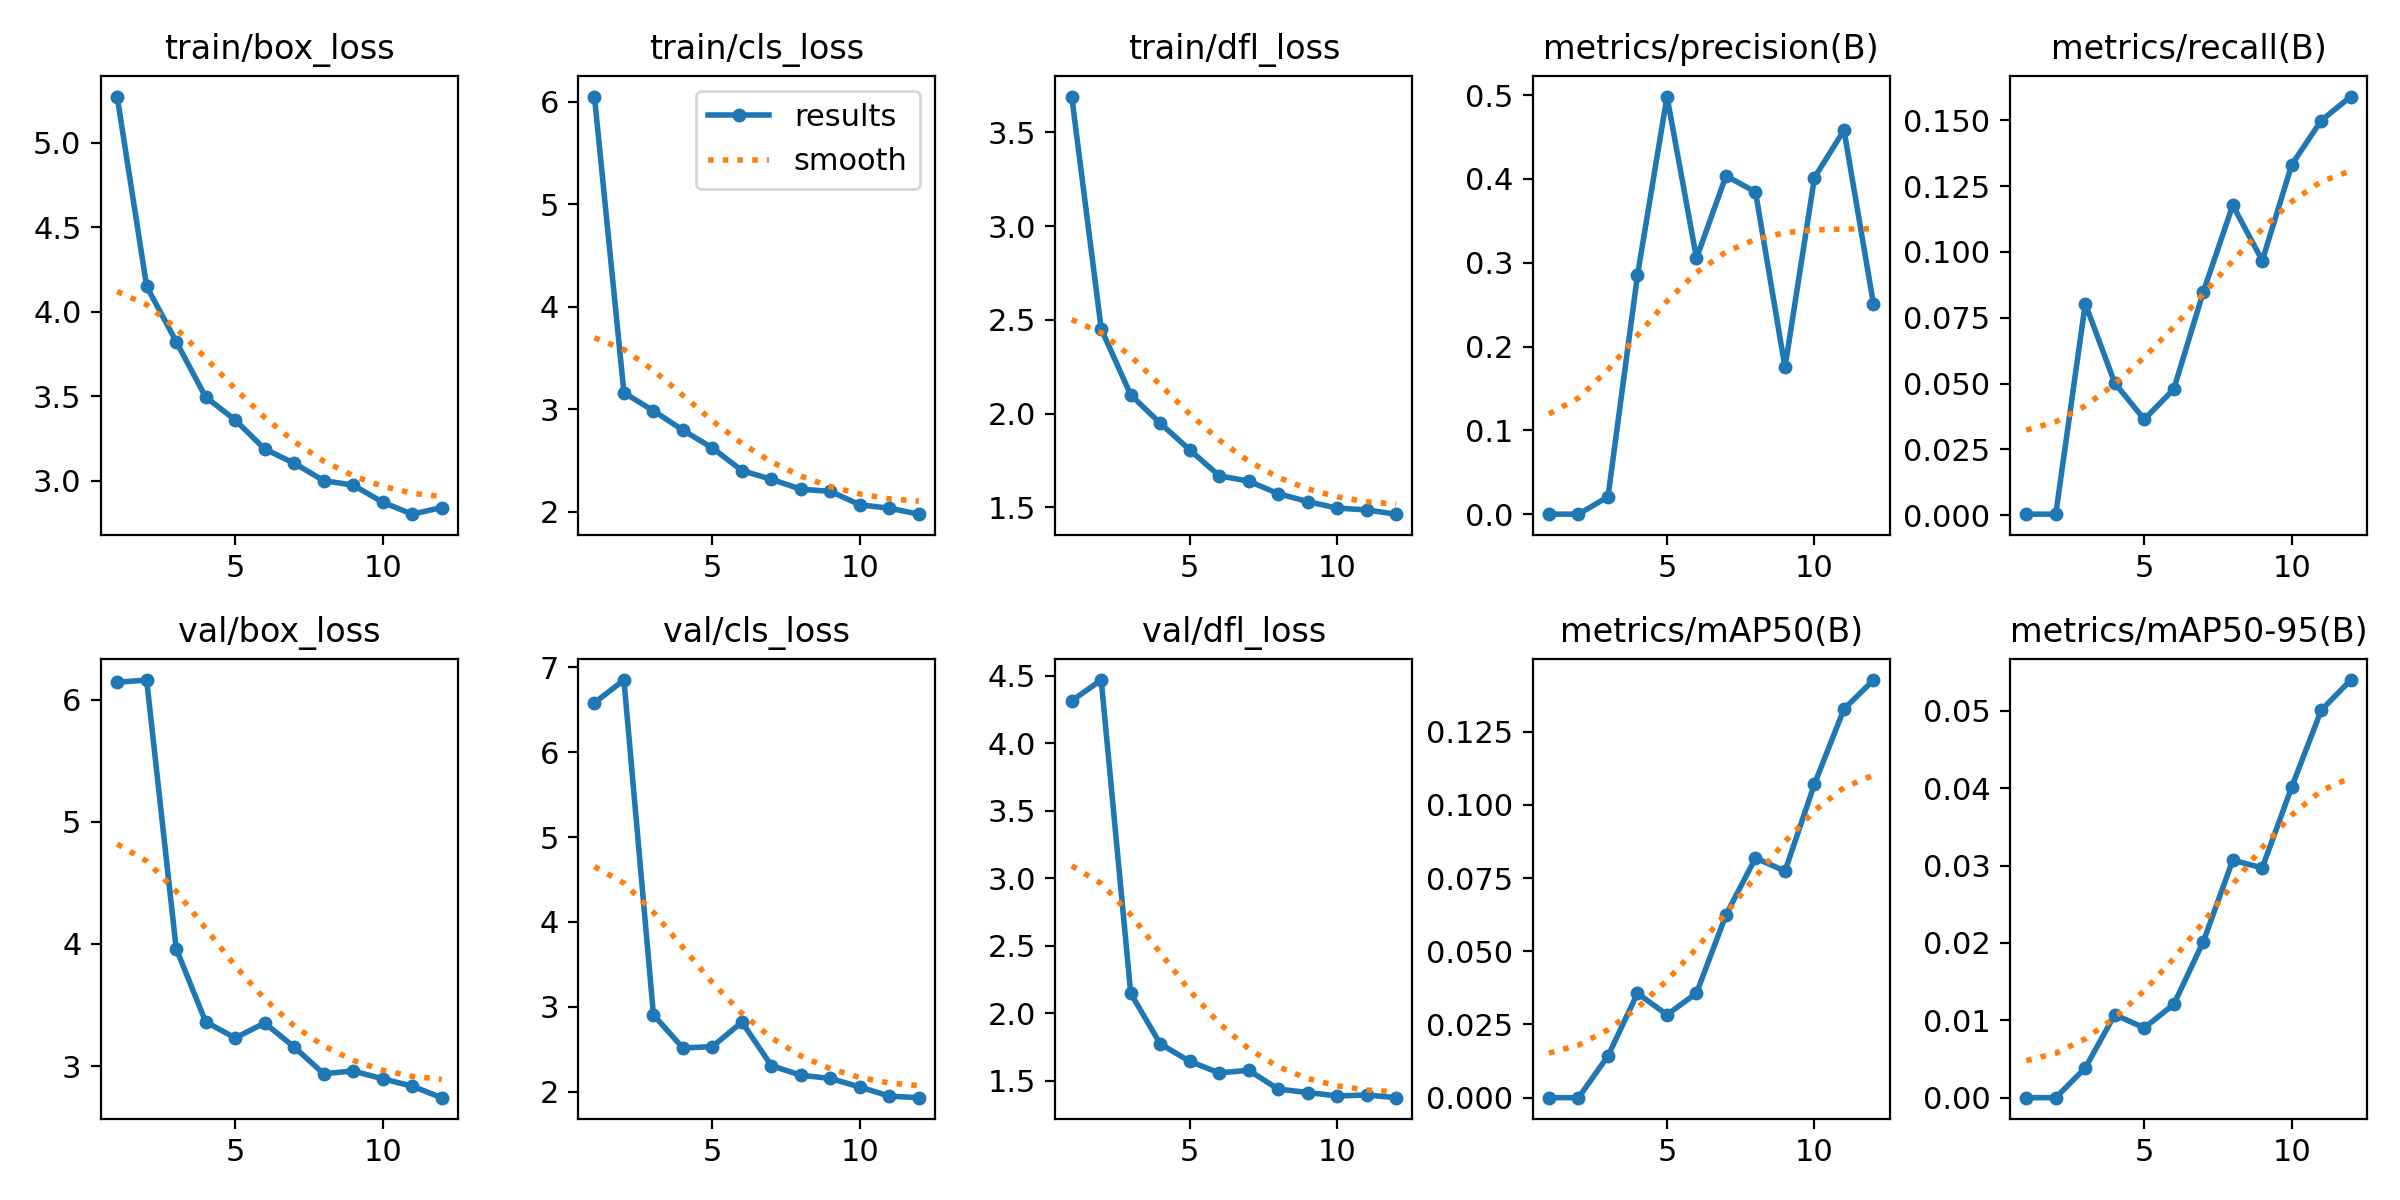

Data behind this chart, as committed beside it:
epoch, train/box_loss, train/cls_loss, train/dfl_loss, metrics/precision(B), metrics/recall(B), metrics/mAP50(B), metrics/mAP50-95(B), val/box_loss, val/cls_loss, val/dfl_loss, lr/pg0, lr/pg1, lr/pg2
1, 5.274, 6.053, 3.692, 2e-05, 0.00041, 1e-05, 0, 6.142, 6.583, 4.315, 0.000365, 0.000365, 0.000365
2, 4.15, 3.162, 2.452, 3e-05, 0.00041, 1e-05, 0, 6.16, 6.851, 4.468, 0.0006747, 0.0006747, 0.0006747
3, 3.824, 2.986, 2.1, 0.02078, 0.08036, 0.01426, 0.00385, 3.963, 2.905, 2.148, 0.0009233, 0.0009233, 0.0009233
4, 3.495, 2.797, 1.949, 0.2852, 0.05021, 0.03565, 0.01073, 3.362, 2.514, 1.774, 0.000836, 0.000836, 0.000836
5, 3.36, 2.623, 1.807, 0.4982, 0.03641, 0.02833, 0.00902, 3.232, 2.531, 1.643, 0.000836, 0.000836, 0.000836
6, 3.188, 2.402, 1.669, 0.3054, 0.04788, 0.0357, 0.01206, 3.353, 2.819, 1.558, 0.0007444, 0.0007444, 0.0007444
7, 3.104, 2.317, 1.64, 0.4035, 0.0848, 0.06242, 0.02015, 3.157, 2.305, 1.578, 0.0006527, 0.0006527, 0.0006527
8, 3, 2.221, 1.574, 0.3844, 0.1177, 0.08183, 0.03069, 2.938, 2.193, 1.438, 0.0005611, 0.0005611, 0.0005611
9, 2.974, 2.199, 1.531, 0.175, 0.09673, 0.07735, 0.0297, 2.961, 2.156, 1.413, 0.0004694, 0.0004694, 0.0004694
10, 2.873, 2.068, 1.496, 0.4016, 0.1332, 0.1071, 0.04017, 2.897, 2.054, 1.387, 0.0003777, 0.0003777, 0.0003777
11, 2.802, 2.035, 1.487, 0.458, 0.1499, 0.1327, 0.05008, 2.837, 1.947, 1.395, 0.0002861, 0.0002861, 0.0002861
12, 2.841, 1.977, 1.464, 0.2504, 0.159, 0.1426, 0.05397, 2.743, 1.929, 1.375, 0.0001944, 0.0001944, 0.0001944
